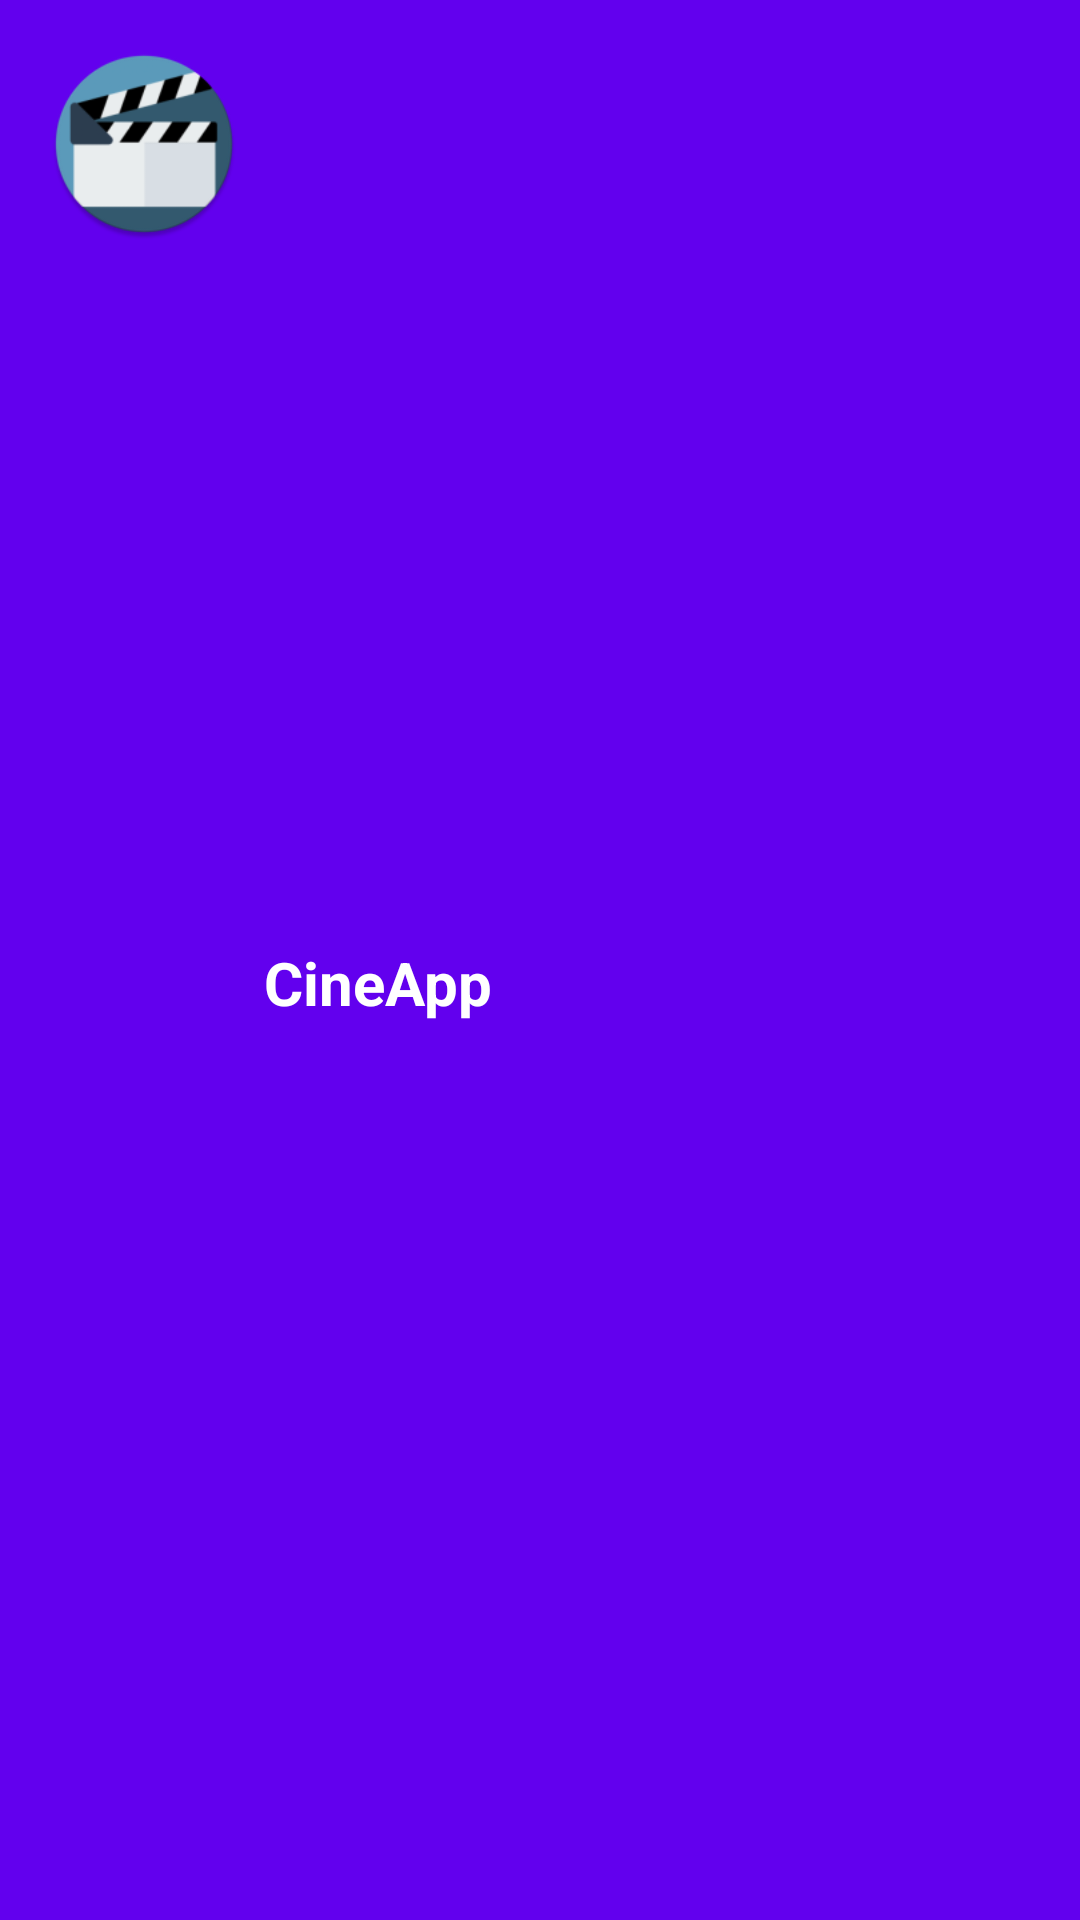

Layout XML and referenced resources for this Android screen:
<!-- AndroidManifest.xml: application theme Theme.Cine -->
<!-- res/layout/drawer_header.xml -->
<?xml version="1.0" encoding="utf-8"?>
<androidx.constraintlayout.widget.ConstraintLayout
    xmlns:android="http://schemas.android.com/apk/res/android"
    xmlns:app="http://schemas.android.com/apk/res-auto"
    android:layout_width="match_parent"
    android:layout_height="wrap_content"
    android:orientation="vertical"
    android:padding="16dp"
    android:background="?attr/colorPrimary"
    android:fitsSystemWindows="true"
    >

    <ImageView
        android:id="@+id/imageView"
        android:layout_width="64dp"
        android:layout_height="64dp"
        android:src="@mipmap/ic_launcher_round"
        app:layout_constraintBottom_toBottomOf="parent"
        app:layout_constraintEnd_toEndOf="parent"
        app:layout_constraintHorizontal_bias="0.0"
        app:layout_constraintStart_toStartOf="parent"
        app:layout_constraintTop_toTopOf="parent"
        app:layout_constraintVertical_bias="0.0" />

    <TextView
        android:layout_width="120dp"
        android:layout_height="wrap_content"
        android:layout_marginStart="8dp"
        android:text="CineApp"
        android:textColor="@android:color/white"
        android:textSize="20sp"
        android:textStyle="bold"
        app:layout_constraintBottom_toBottomOf="parent"
        app:layout_constraintEnd_toEndOf="parent"
        app:layout_constraintHorizontal_bias="0.0"
        app:layout_constraintStart_toEndOf="@+id/imageView"
        app:layout_constraintTop_toTopOf="parent"
        app:layout_constraintVertical_bias="0.513" />
</androidx.constraintlayout.widget.ConstraintLayout>
<!-- resources referenced by this layout -->
<resources>
  <!-- mipmap ic_launcher_round: webp bitmap (mipmap-hdpi, 3488 bytes) -->
  <style name="Theme.Cine" parent="Theme.Material3.Light.NoActionBar">
          <item name="colorPrimary">@color/primary_light</item>
          <item name="colorPrimaryVariant">@color/primary_variant_light</item>
          <item name="colorOnPrimary">@color/on_primary_light</item>
          <item name="android:statusBarColor" tools:targetApi="l">@color/primary_variant_light</item>
      </style>
  <color name="primary_light">#6200EE</color>
  <color name="primary_variant_light">#3700B3</color>
  <color name="on_primary_light">#FFFFFF</color>
</resources>
